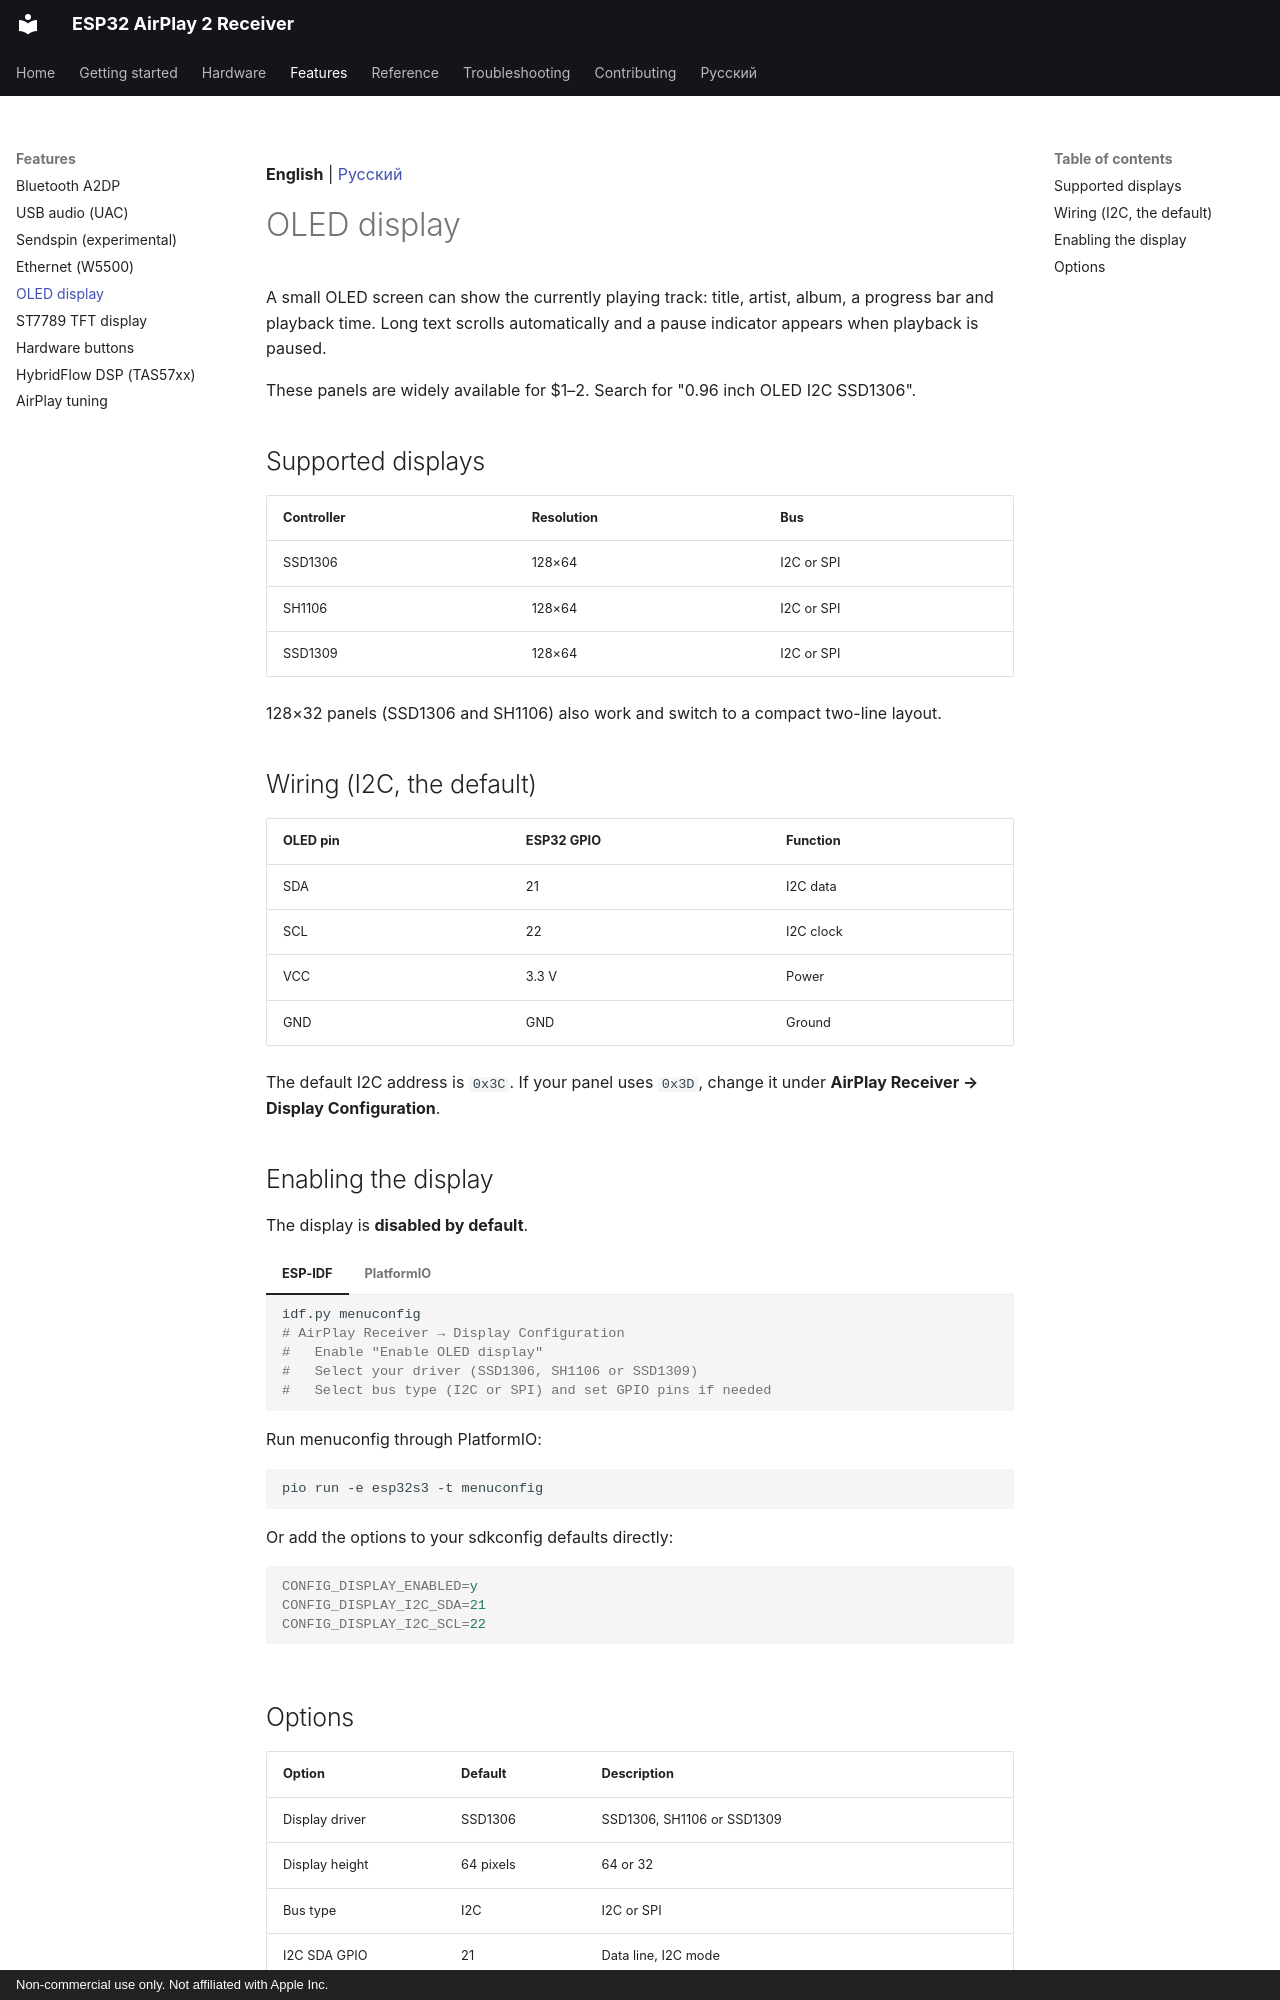

repository: serverdevel/airplay-esp32 · page: features/oled-display/index.html · generator: mkdocs · copyright: Non-commercial use only. Not affiliated with Apple Inc.

**English** | [Русский](../ru/features/oled-display.md)

# OLED display

A small OLED screen can show the currently playing track: title, artist, album, a progress
bar and playback time. Long text scrolls automatically and a pause indicator appears when
playback is paused.

These panels are widely available for $1–2. Search for "0.96 inch OLED I2C SSD1306".

## Supported displays

| Controller | Resolution | Bus |
| --- | --- | --- |
| SSD1306 | 128×64 | I2C or SPI |
| SH1106 | 128×64 | I2C or SPI |
| SSD1309 | 128×64 | I2C or SPI |

128×32 panels (SSD1306 and SH1106) also work and switch to a compact two-line layout.

## Wiring (I2C, the default)

| OLED pin | ESP32 GPIO | Function |
| --- | --- | --- |
| SDA | 21 | I2C data |
| SCL | 22 | I2C clock |
| VCC | 3.3 V | Power |
| GND | GND | Ground |

The default I2C address is `0x3C`. If your panel uses `0x3D`, change it under
**AirPlay Receiver → Display Configuration**.

## Enabling the display

The display is **disabled by default**.

=== "ESP-IDF"

    ```bash
    idf.py menuconfig
    # AirPlay Receiver → Display Configuration
    #   Enable "Enable OLED display"
    #   Select your driver (SSD1306, SH1106 or SSD1309)
    #   Select bus type (I2C or SPI) and set GPIO pins if needed
    ```

=== "PlatformIO"

    Run menuconfig through PlatformIO:

    ```bash
    pio run -e esp32s3 -t menuconfig
    ```

    Or add the options to your sdkconfig defaults directly:

    ```ini
    CONFIG_DISPLAY_ENABLED=y
    CONFIG_DISPLAY_I2C_SDA=21
    CONFIG_DISPLAY_I2C_SCL=22
    ```
